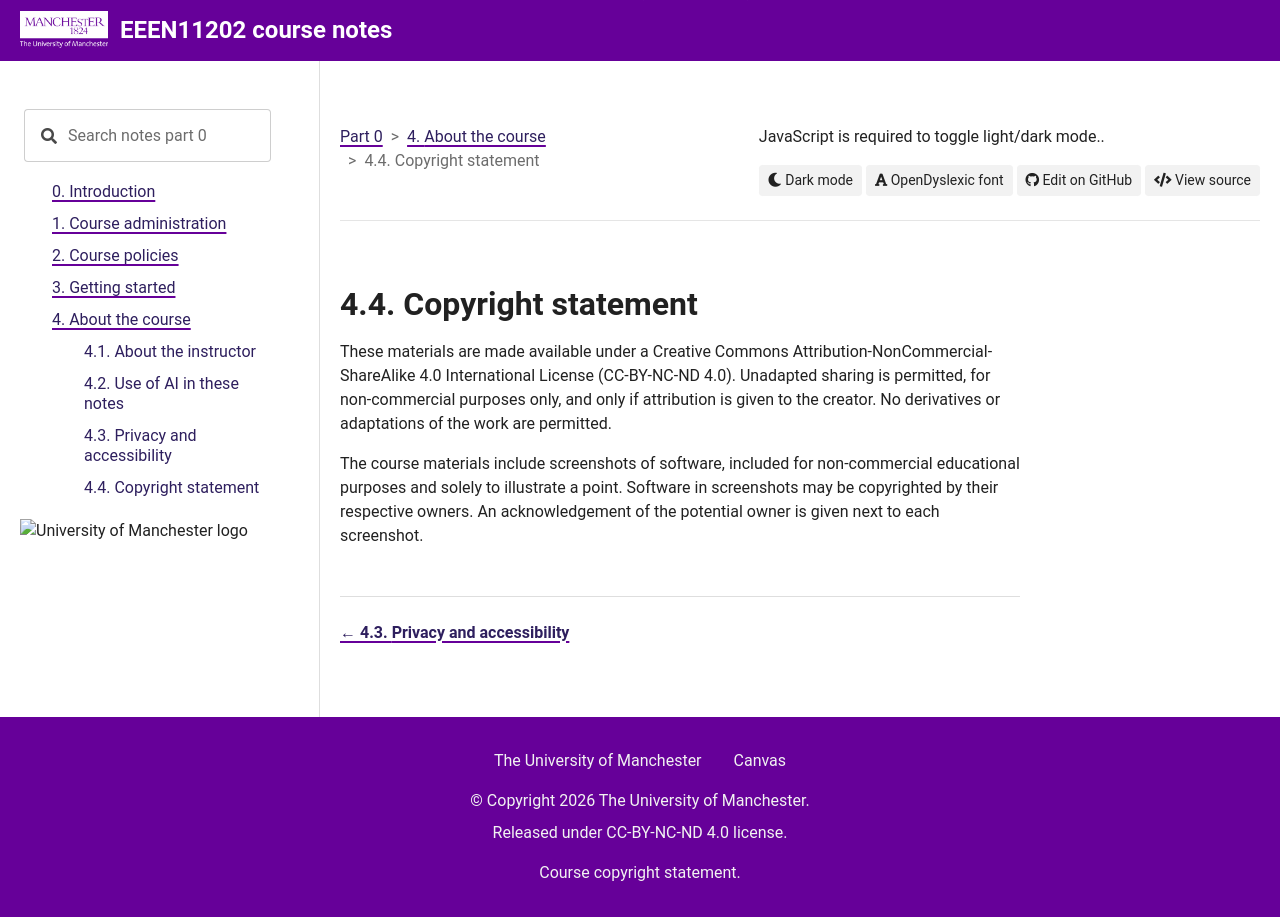

repository: UOM-EEE-EEEN11202/uom-eee-eeen11202.github.io · page: chapters/about/copyright.html · generator: sphinx

Copyright statement
-------------------
These materials are made available under a Creative Commons Attribution-NonCommercial-ShareAlike 4.0 International License (CC-BY-NC-ND 4.0). Unadapted sharing is permitted, for non-commercial purposes only, and only if attribution is given to the creator. No derivatives or adaptations of the work are permitted.

The course materials include screenshots of software, included for non-commercial educational purposes and solely to illustrate a point. Software in screenshots may be copyrighted by their respective owners. An acknowledgement of the potential owner is given next to each screenshot. 
